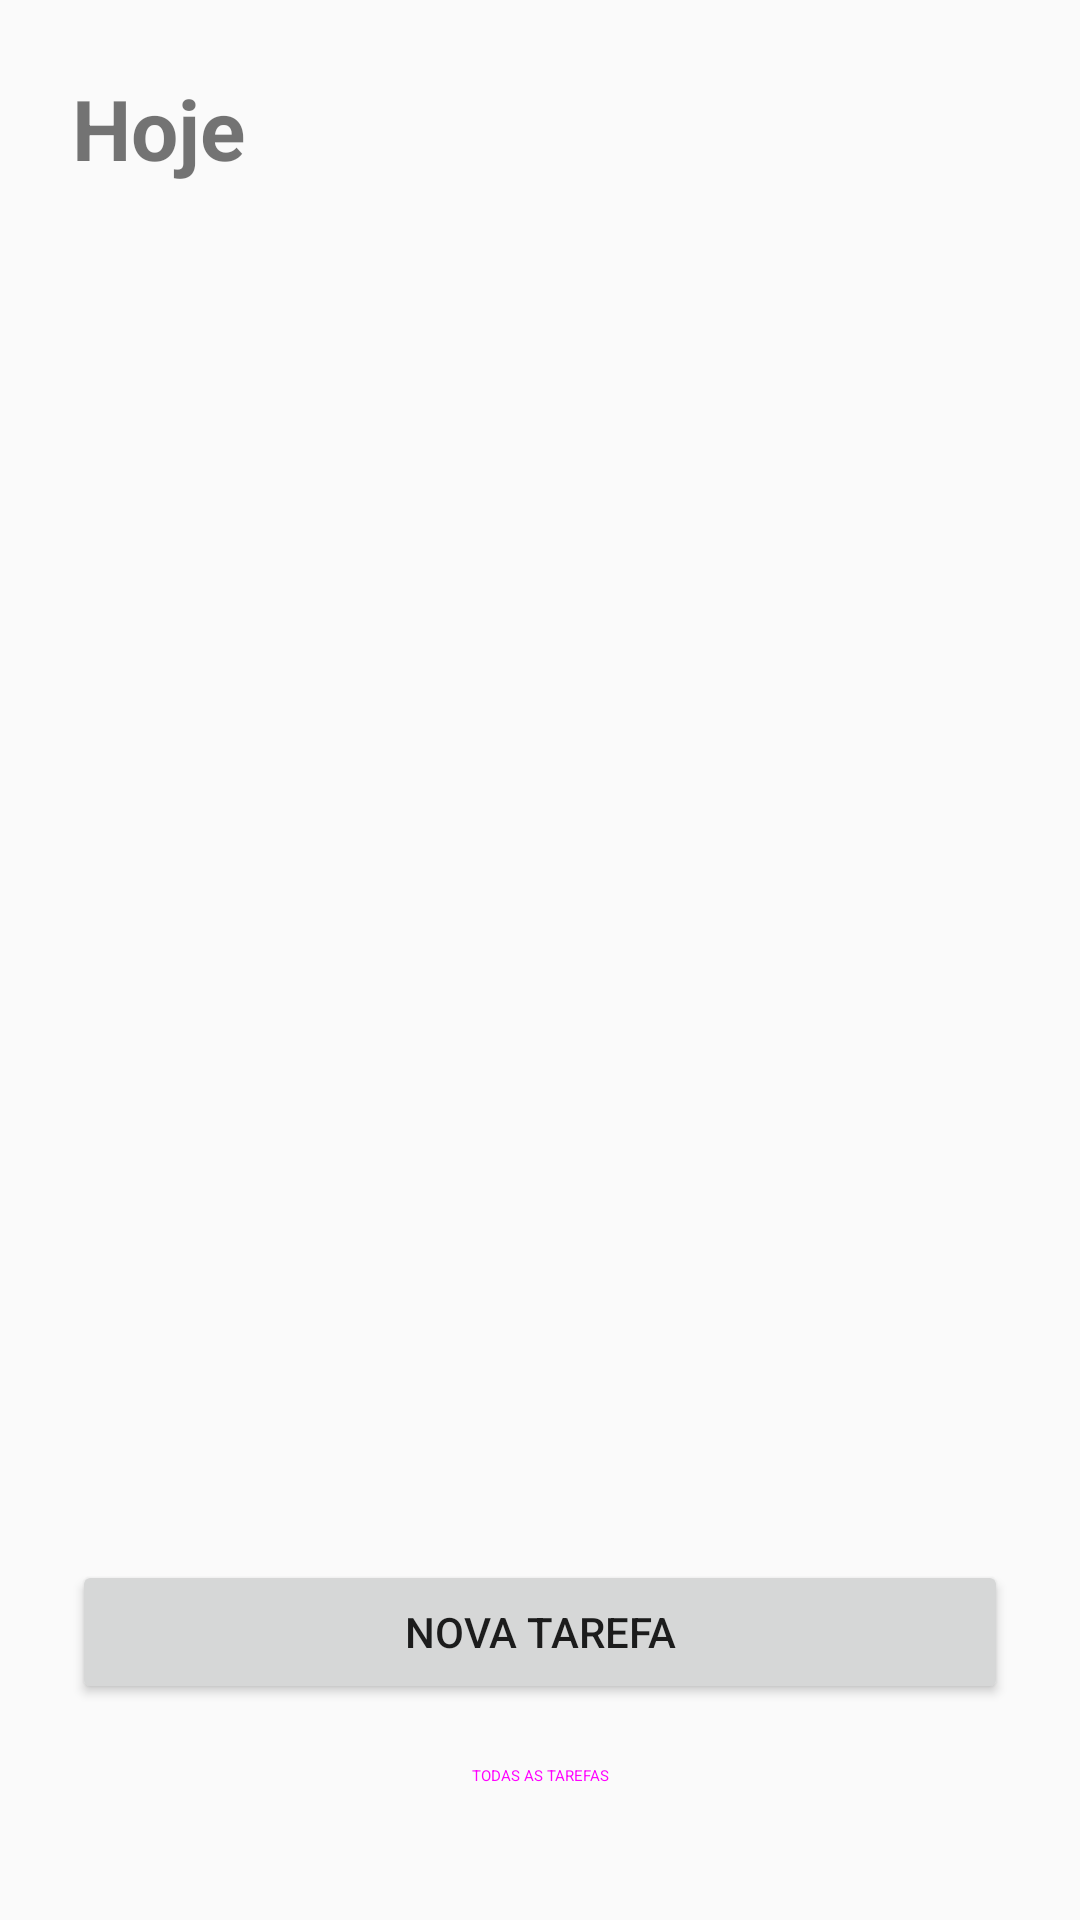

Reconstruct the res/layout file that produces this screen, plus the resources it refers to.
<!-- AndroidManifest.xml: application theme Theme.Clarity -->
<!-- res/layout/activity_agenda.xml -->
<?xml version="1.0" encoding="utf-8"?>
<LinearLayout xmlns:android="http://schemas.android.com/apk/res/android"
    android:id="@+id/main"
    android:layout_width="match_parent"
    android:layout_height="match_parent"
    android:orientation="vertical"
    android:padding="24dp">

    <TextView
        android:layout_width="wrap_content"
        android:layout_height="wrap_content"
        android:text="Hoje"
        android:textSize="28sp"
        android:textStyle="bold" />

    <TextView
        android:id="@+id/txtResumo"
        android:layout_width="wrap_content"
        android:layout_height="wrap_content"
        android:layout_marginTop="4dp"
        android:textSize="14sp" />

    <ScrollView
        android:layout_width="match_parent"
        android:layout_height="0dp"
        android:layout_weight="1"
        android:layout_marginTop="16dp">

        <LinearLayout
            android:id="@+id/listaTarefas"
            android:layout_width="match_parent"
            android:layout_height="wrap_content"
            android:orientation="vertical" />
    </ScrollView>

    <Button
        android:id="@+id/btnNovoEvento"
        android:layout_width="match_parent"
        android:layout_height="wrap_content"
        android:text="NOVA TAREFA"
        android:layout_marginTop="12dp" />

    <Button
        android:id="@+id/btnTodasTarefas"
        style="@style/Widget.Material3.Button.OutlinedButton"
        android:layout_width="match_parent"
        android:layout_height="wrap_content"
        android:text="TODAS AS TAREFAS" />
</LinearLayout>
<!-- resources referenced by this layout -->
<resources>
  <style name="Theme.Clarity" parent="android:Theme.Material.Light.NoActionBar" />
</resources>
